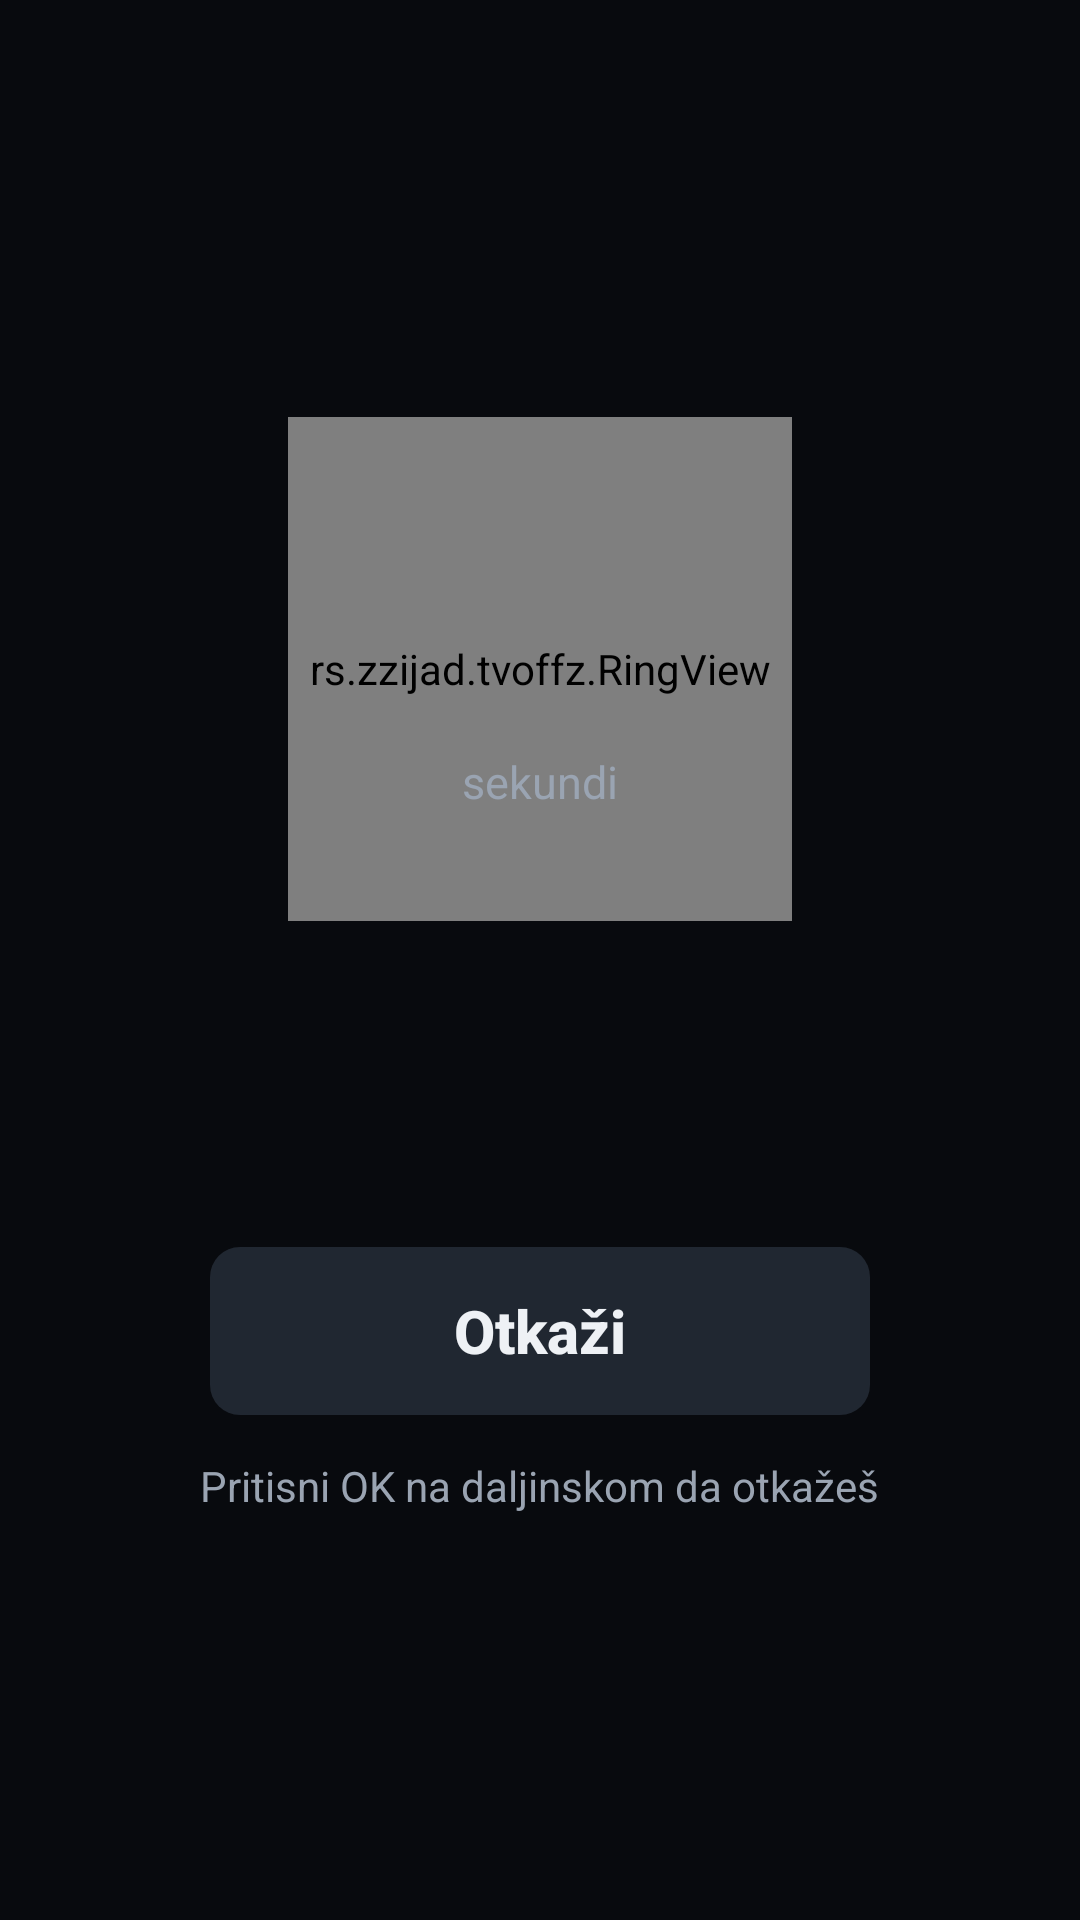

Reconstruct the res/layout file that produces this screen, plus the resources it refers to.
<!-- AndroidManifest.xml: application theme Theme.TVOffZ -->
<!-- res/layout/overlay_countdown.xml -->
<?xml version="1.0" encoding="utf-8"?>
<FrameLayout xmlns:android="http://schemas.android.com/apk/res/android"
    android:layout_width="match_parent"
    android:layout_height="match_parent"
    android:background="@color/scrim">

    <LinearLayout
        android:layout_width="560dp"
        android:layout_height="wrap_content"
        android:layout_gravity="center"
        android:background="@drawable/bg_overlay_card"
        android:gravity="center_horizontal"
        android:orientation="vertical"
        android:paddingStart="40dp"
        android:paddingTop="32dp"
        android:paddingEnd="40dp"
        android:paddingBottom="28dp">

        <FrameLayout
            android:id="@+id/ringBox"
            android:layout_width="168dp"
            android:layout_height="168dp">

            <rs.zzijad.tvoffz.RingView
                android:id="@+id/ring"
                android:layout_width="match_parent"
                android:layout_height="match_parent" />

            <LinearLayout
                android:layout_width="wrap_content"
                android:layout_height="wrap_content"
                android:layout_gravity="center"
                android:gravity="center_horizontal"
                android:orientation="vertical">

                <TextView
                    android:id="@+id/tvNumber"
                    android:layout_width="wrap_content"
                    android:layout_height="wrap_content"
                    android:fontFeatureSettings="tnum"
                    android:includeFontPadding="false"
                    android:textColor="@color/text"
                    android:textSize="64sp"
                    android:textStyle="bold" />

                <TextView
                    android:layout_width="wrap_content"
                    android:layout_height="wrap_content"
                    android:text="@string/cd_seconds"
                    android:textColor="@color/muted"
                    android:textSize="15sp" />
            </LinearLayout>
        </FrameLayout>

        <TextView
            android:id="@+id/tvTitle"
            android:layout_width="wrap_content"
            android:layout_height="wrap_content"
            android:layout_marginTop="18dp"
            android:gravity="center"
            android:textColor="@color/text"
            android:textSize="30sp"
            android:textStyle="bold" />

        <TextView
            android:id="@+id/tvSub"
            android:layout_width="wrap_content"
            android:layout_height="wrap_content"
            android:layout_marginTop="6dp"
            android:gravity="center"
            android:textColor="@color/muted"
            android:textSize="18sp" />

        <Button
            android:id="@+id/btnCancel"
            style="@style/Btn"
            android:layout_width="wrap_content"
            android:layout_height="56dp"
            android:layout_marginTop="20dp"
            android:minWidth="220dp"
            android:paddingStart="32dp"
            android:paddingEnd="32dp"
            android:text="@string/cd_cancel"
            android:textSize="20sp"
            android:textStyle="bold" />

        <TextView
            android:id="@+id/tvHint"
            android:layout_width="wrap_content"
            android:layout_height="wrap_content"
            android:layout_marginTop="14dp"
            android:text="@string/cd_hint"
            android:textColor="@color/muted"
            android:textSize="14sp" />

        <FrameLayout
            android:id="@+id/pinBox"
            android:layout_width="wrap_content"
            android:layout_height="wrap_content"
            android:layout_marginTop="12dp"
            android:visibility="gone" />
    </LinearLayout>
</FrameLayout>
<!-- resources referenced by this layout -->
<resources>
  <color name="muted">#9AA4B2</color>
  <color name="scrim">#9E05070A</color>
  <color name="text">#EEF1F5</color>
  <string name="cd_cancel">Otkaži</string>
  <string name="cd_hint">Pritisni OK na daljinskom da otkažeš</string>
  <string name="cd_seconds">sekundi</string>
  <style name="Btn">
          <item name="android:background">@drawable/bg_btn</item>
          <item name="android:textColor">@color/btn_text</item>
          <item name="android:drawableTint">@color/btn_text</item>
          <item name="android:textSize">16sp</item>
          <item name="android:textAllCaps">false</item>
          <item name="android:fontFamily">sans-serif-medium</item>
          <item name="android:minWidth">0dp</item>
          <item name="android:minHeight">0dp</item>
          <item name="android:paddingStart">16dp</item>
          <item name="android:paddingEnd">16dp</item>
          <item name="android:paddingTop">0dp</item>
          <item name="android:paddingBottom">0dp</item>
          <item name="android:drawablePadding">8dp</item>
          <item name="android:gravity">center</item>
          <item name="android:singleLine">true</item>
          <item name="android:focusable">true</item>
          <item name="android:stateListAnimator">@null</item>
      </style>
  <style name="Theme.TVOffZ" parent="@android:style/Theme.DeviceDefault.NoActionBar">
          <item name="android:windowBackground">@color/bg</item>
          <item name="android:colorAccent">@color/accent</item>
          <item name="android:textColor">@color/text</item>
          <item name="android:windowFullscreen">true</item>
      </style>
  <!-- drawable bg_btn (drawable) -->
  <?xml version="1.0" encoding="utf-8"?>
  <selector xmlns:android="http://schemas.android.com/apk/res/android">
      <item android:state_activated="true" android:state_focused="true">
          <shape android:shape="rectangle">
              <solid android:color="@color/accent" />
              <stroke android:width="3dp" android:color="@color/white" />
              <corners android:radius="10dp" />
          </shape>
      </item>
      <item android:state_activated="true">
          <shape android:shape="rectangle">
              <solid android:color="@color/accent" />
              <corners android:radius="10dp" />
          </shape>
      </item>
      <item android:state_focused="true">
          <shape android:shape="rectangle">
              <solid android:color="@color/surface_focus" />
              <stroke android:width="3dp" android:color="@color/accent" />
              <corners android:radius="10dp" />
          </shape>
      </item>
      <item android:state_pressed="true">
          <shape android:shape="rectangle">
              <solid android:color="@color/surface_focus" />
              <corners android:radius="10dp" />
          </shape>
      </item>
      <item>
          <shape android:shape="rectangle">
              <solid android:color="@color/surface2" />
              <corners android:radius="10dp" />
          </shape>
      </item>
  </selector>
  <color name="bg">#0E1116</color>
  <color name="accent">#47BDFF</color>
  <color name="white">#FFFFFF</color>
  <color name="surface_focus">#262E39</color>
  <color name="surface2">#202731</color>
</resources>
